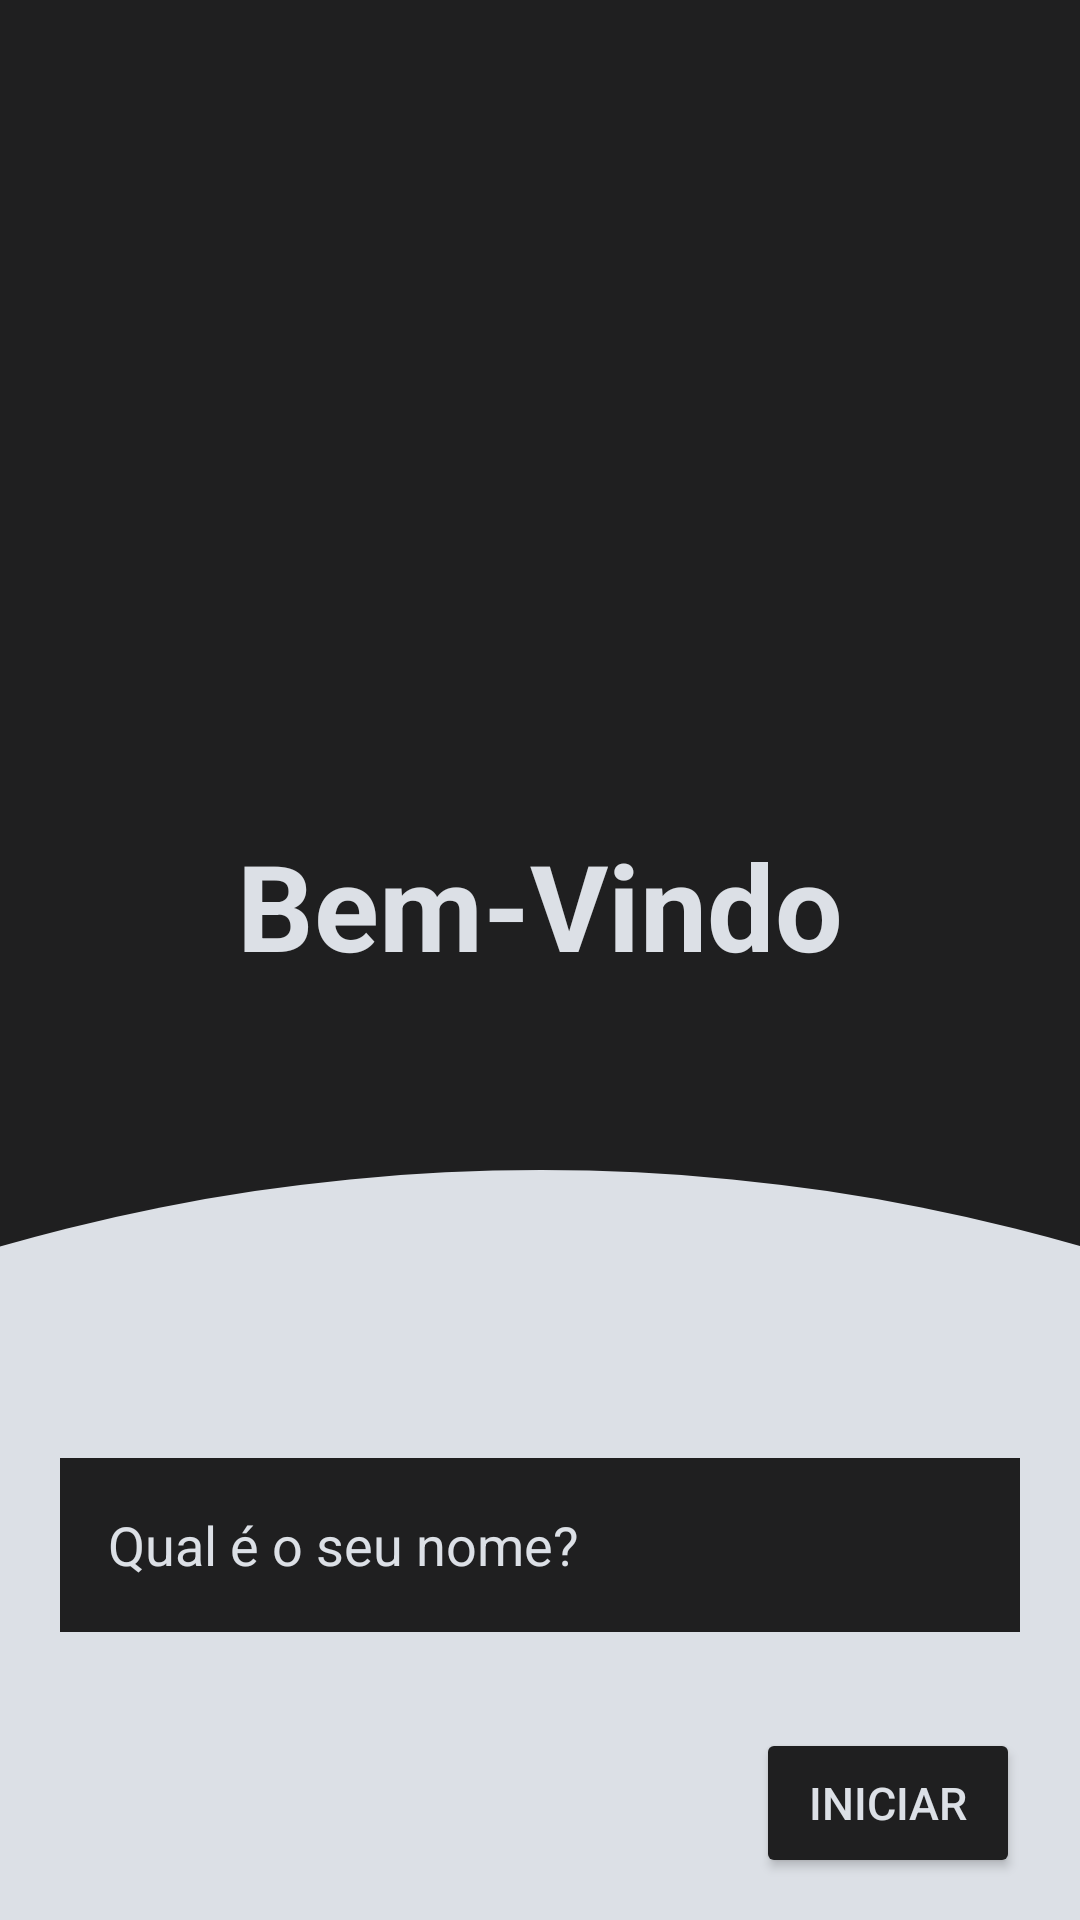

The Android layout XML behind this screen, and the referenced resources:
<!-- AndroidManifest.xml: application theme Theme.MaterialComponents.NoActionBar -->
<!-- res/layout/activity_welcome.xml -->
<?xml version="1.0" encoding="utf-8"?>
<androidx.constraintlayout.widget.ConstraintLayout xmlns:android="http://schemas.android.com/apk/res/android"
    xmlns:app="http://schemas.android.com/apk/res-auto"
    xmlns:tools="http://schemas.android.com/tools"
    android:layout_width="match_parent"
    android:layout_height="match_parent"
    android:background="@color/preto"
    tools:context=".view.activity.WelcomeActivity">
    <TextView
        android:id="@+id/bv"
        android:layout_width="wrap_content"
        android:layout_height="wrap_content"
        android:text="@string/bemvindo"
        android:textColor="@color/branco"
        android:textSize="40sp"
        android:textStyle="bold"
        app:layout_constraintEnd_toEndOf="parent"
        app:layout_constraintStart_toStartOf="parent"
        app:layout_constraintTop_toBottomOf="@id/icone" />


    <ImageView
        android:id="@+id/icone"
        android:layout_width="175sp"
        android:layout_height="175sp"
        android:layout_marginTop="100sp"
        android:importantForAccessibility="no"
        app:layout_constraintEnd_toEndOf="parent"
        app:layout_constraintStart_toStartOf="parent"
        app:layout_constraintTop_toTopOf="parent"

        app:srcCompat="@drawable/icon" />
    <View
        android:id="@+id/bola"
        android:layout_width="1300sp"
        android:layout_height="1300sp"
        android:layout_marginTop="390dp"
        android:background="@drawable/circulo"
        app:layout_constraintEnd_toEndOf="parent"
        app:layout_constraintStart_toStartOf="parent"
        app:layout_constraintTop_toTopOf="parent">



    </View>

    <Button
        android:id="@+id/botaoComecar"
        android:layout_width="wrap_content"
        android:layout_height="50sp"
        android:text="@string/iniciar"
        app:layout_constraintTop_toBottomOf="@id/nomeInicial"
        app:layout_constraintEnd_toEndOf="@id/nomeInicial"
        android:layout_marginTop="32sp"
        android:textColor="@color/branco"
        android:textSize="15sp"
        app:backgroundTint="@color/preto"
        />

    <EditText
        android:background="@color/preto"
        android:id="@+id/nomeInicial"
        android:layout_width="match_parent"
        android:layout_height="58sp"
        android:inputType="text"
        android:textColorHint="@color/branco"
        android:hint="@string/qual_o_seu_nome"
        android:layout_marginTop="96sp"
        android:paddingHorizontal="16sp"
        android:layout_marginHorizontal="20sp"
        app:layout_constraintTop_toTopOf="@+id/bola"
        android:importantForAutofill="no" />


</androidx.constraintlayout.widget.ConstraintLayout>
<!-- resources referenced by this layout -->
<resources>
  <color name="branco">#dce0e6</color>
  <color name="preto">#1f1f20</color>
  <!-- drawable circulo (drawable) -->
  <?xml version="1.0" encoding="utf-8"?>
  <shape xmlns:android="http://schemas.android.com/apk/res/android"
      android:shape="oval">
      <solid android:color="@color/branco" /> 
      <size
          android:width="500sp"
          android:height="500sp" />
  </shape>
  <string name="bemvindo">Bem-Vindo</string>
  <string name="iniciar">Iniciar</string>
  <string name="qual_o_seu_nome">Qual é o seu nome?</string>
</resources>
